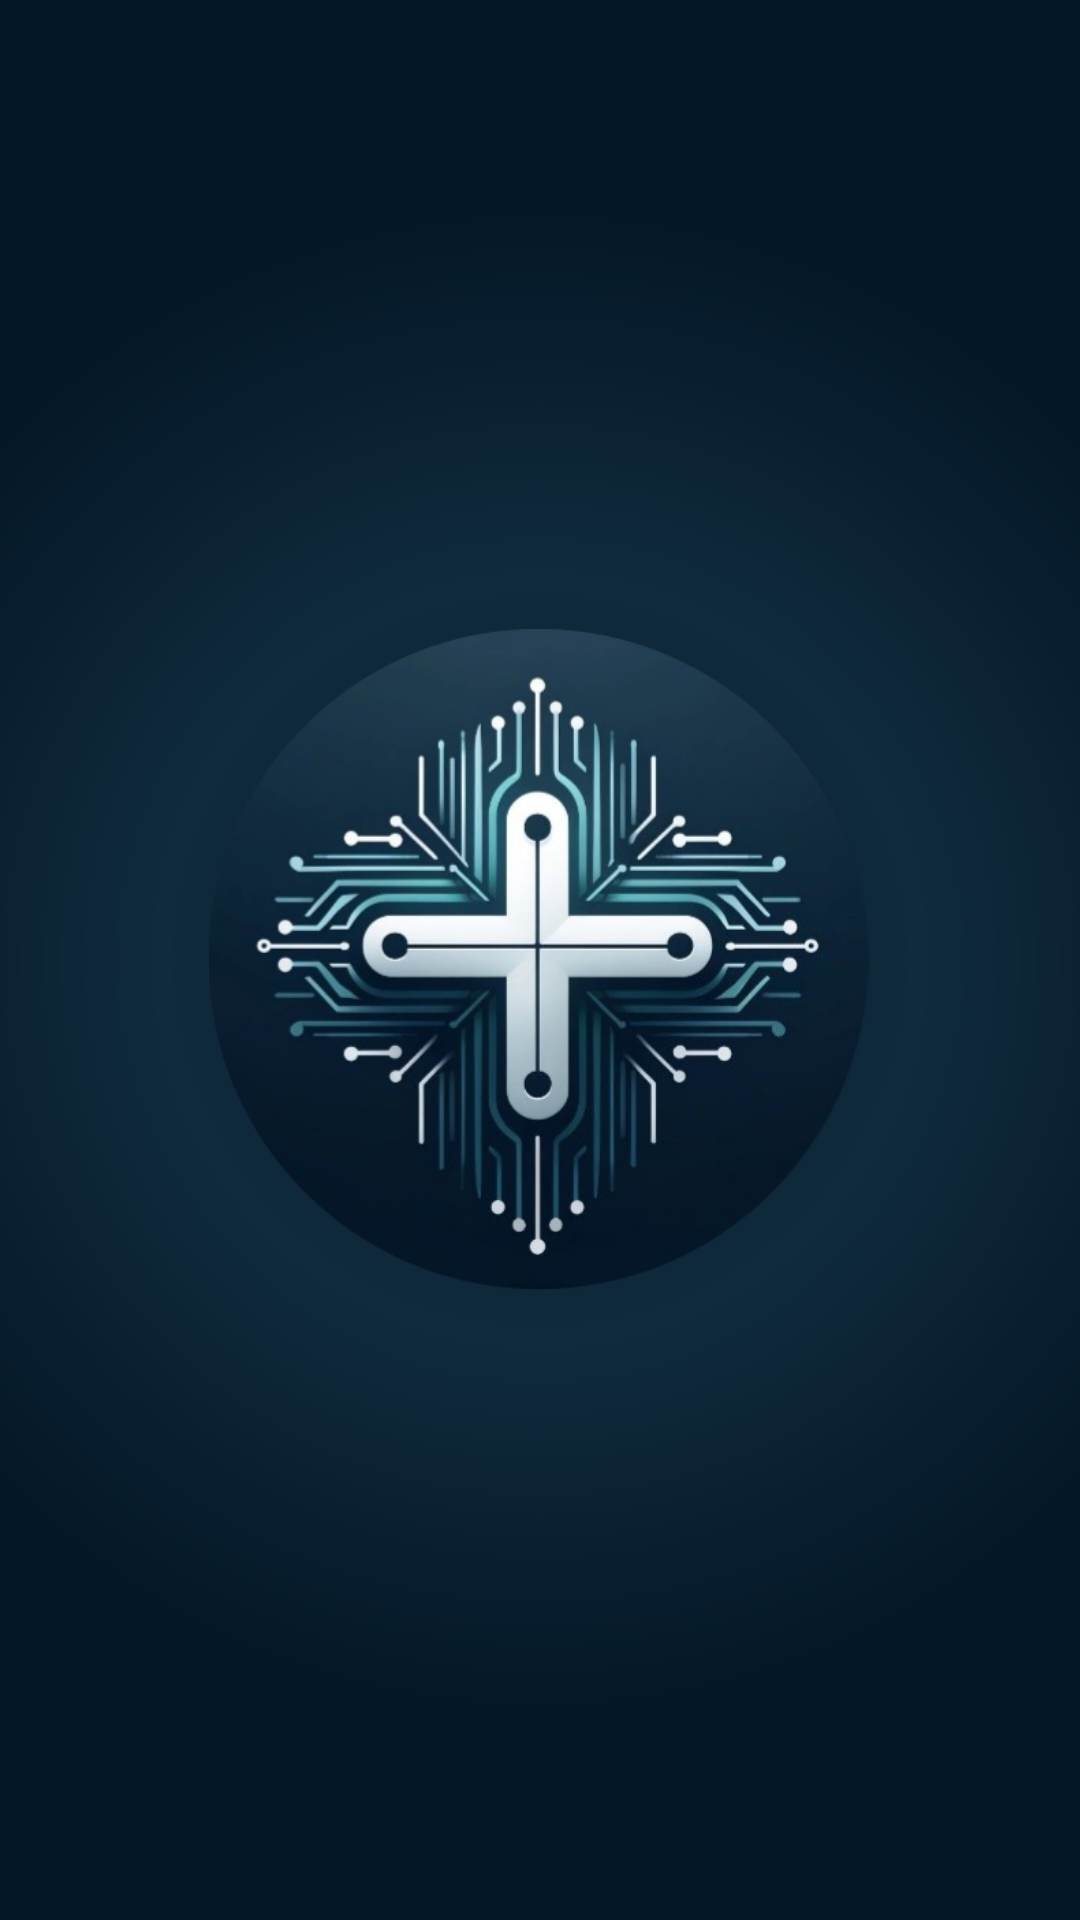

Write the Android layout XML for this screen, with the resource values it uses.
<!-- AndroidManifest.xml: application theme Theme.EmergencyMate -->
<!-- res/layout/activity_main.xml -->
<?xml version="1.0" encoding="utf-8"?>
<androidx.constraintlayout.widget.ConstraintLayout xmlns:android="http://schemas.android.com/apk/res/android"
    xmlns:app="http://schemas.android.com/apk/res-auto"
    xmlns:tools="http://schemas.android.com/tools"
    android:id="@+id/main"
    android:layout_width="match_parent"
    android:layout_height="match_parent"
    android:background="@drawable/fondo_degradado"
    tools:context=".MainActivity">


    <ImageView
        android:id="@+id/imageView2"
        android:layout_width="220dp"
        android:layout_height="220dp"
        android:contentDescription="logo de empresa"
        app:layout_constraintBottom_toBottomOf="parent"
        app:layout_constraintEnd_toEndOf="parent"
        app:layout_constraintHorizontal_bias="0.497"
        app:layout_constraintStart_toStartOf="parent"
        app:layout_constraintTop_toTopOf="parent"
        app:layout_constraintVertical_bias="0.499"
        app:srcCompat="@drawable/logodeempresa" />

</androidx.constraintlayout.widget.ConstraintLayout>
<!-- resources referenced by this layout -->
<resources>
  <!-- drawable fondo_degradado (drawable) -->
  <?xml version="1.0" encoding="utf-8"?>
  <shape xmlns:android="http://schemas.android.com/apk/res/android">
      <gradient
          android:type="radial"
          android:gradientRadius="70%p"
          android:centerX="0.5"
          android:centerY="0.5"
          android:startColor="#041726"
          android:endColor="#041726"
          android:centerColor="#102B3E"/>
  </shape>
  <!-- drawable logodeempresa: png bitmap (drawable, 240575 bytes) -->
  <style name="Theme.EmergencyMate" parent="Base.Theme.EmergencyMate" />
  <style name="Base.Theme.EmergencyMate" parent="Theme.Material3.DayNight.NoActionBar">
          
          
      </style>
</resources>
